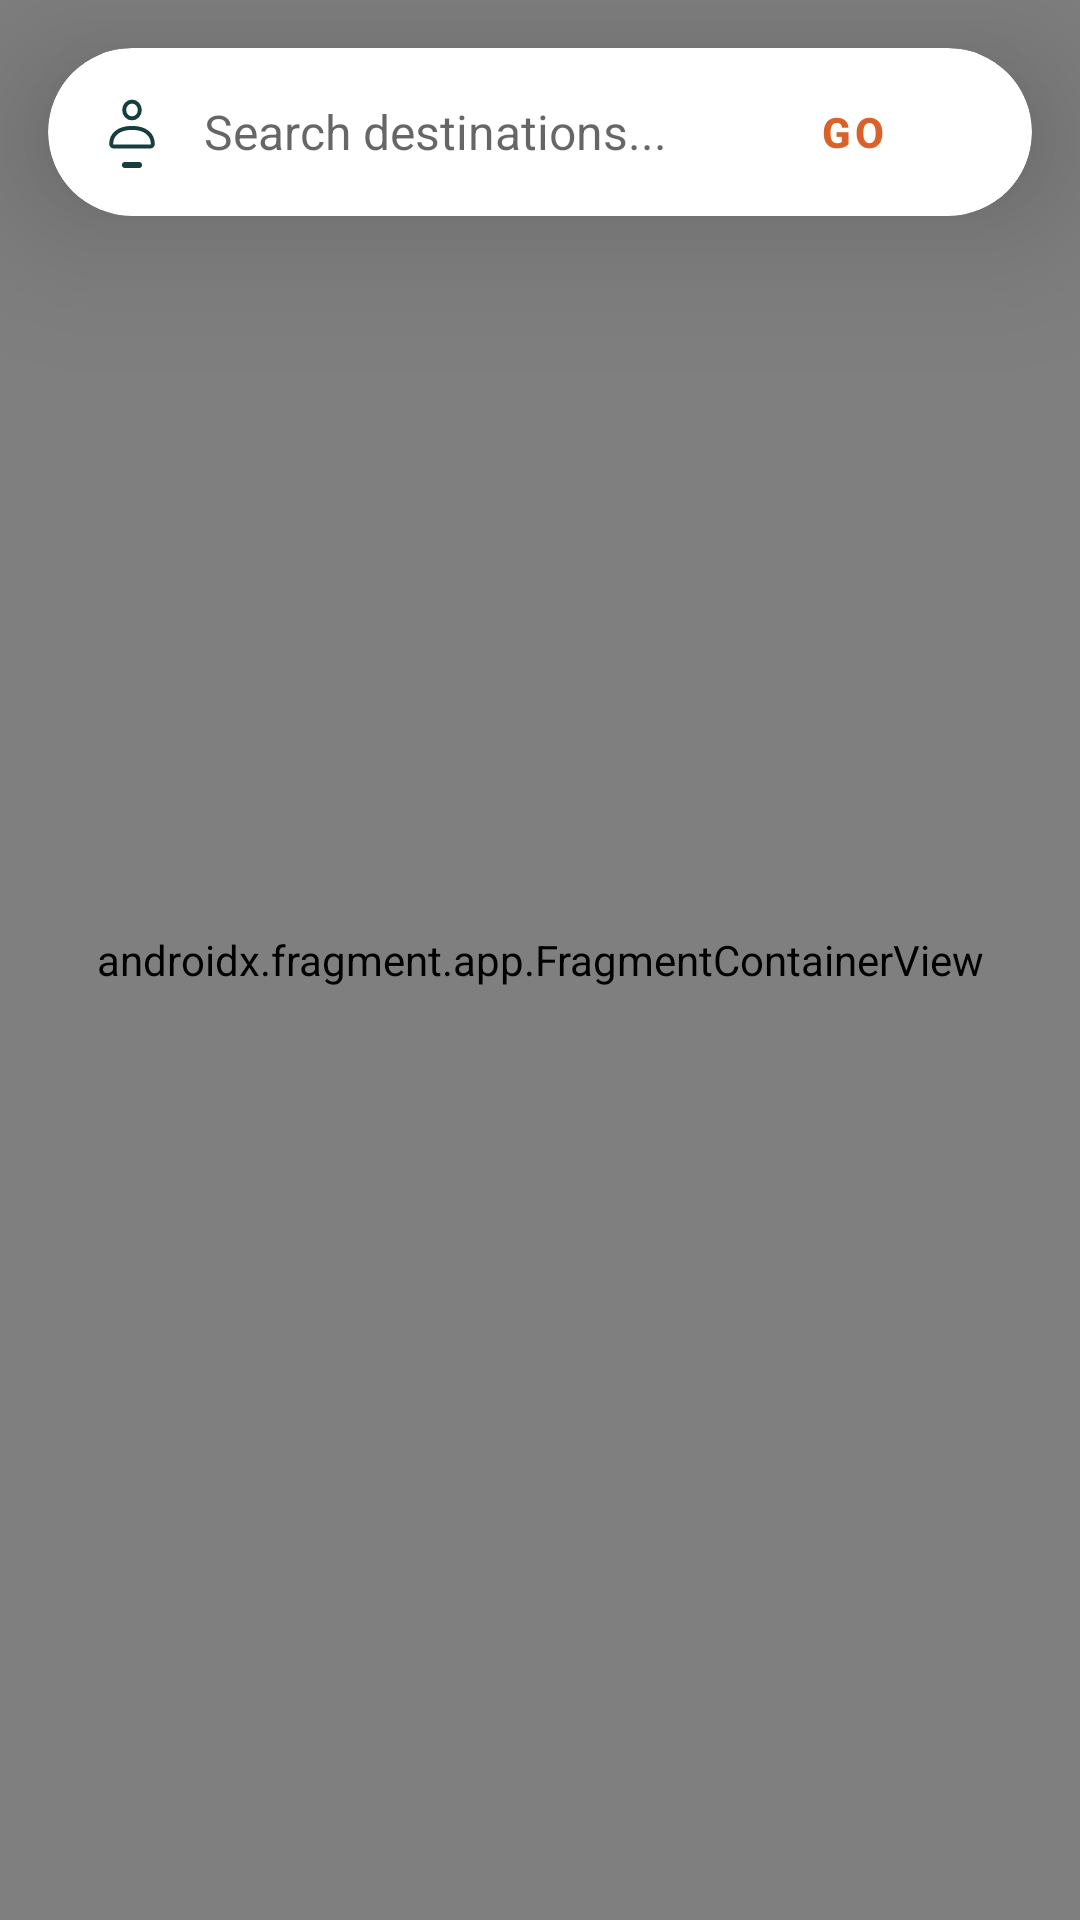

Reconstruct the res/layout file that produces this screen, plus the resources it refers to.
<!-- AndroidManifest.xml: application theme Theme.CRAVE_Prototype -->
<!-- res/layout/fragment_home.xml -->
<?xml version="1.0" encoding="utf-8"?>
<androidx.coordinatorlayout.widget.CoordinatorLayout
    xmlns:android="http://schemas.android.com/apk/res/android"
    xmlns:app="http://schemas.android.com/apk/res-auto"
    xmlns:tools="http://schemas.android.com/tools"
    android:layout_width="match_parent"
    android:layout_height="match_parent"
    android:background="@color/warm_white">

    
    <androidx.fragment.app.FragmentContainerView
        android:id="@+id/map"
        android:name="com.google.android.gms.maps.SupportMapFragment"
        android:layout_width="match_parent"
        android:layout_height="match_parent"/>

    
    <com.google.android.material.card.MaterialCardView
        android:id="@+id/searchCard"
        android:layout_width="match_parent"
        android:layout_height="56dp"
        android:layout_margin="16dp"
        app:cardCornerRadius="28dp"
        app:cardElevation="12dp"
        android:translationZ="20dp">

        <LinearLayout
            android:layout_width="match_parent"
            android:layout_height="match_parent"
            android:orientation="horizontal"
            android:gravity="center_vertical"
            android:paddingStart="16dp"
            android:paddingEnd="16dp">

            <ImageView
                android:layout_width="24dp"
                android:layout_height="24dp"
                android:src="@drawable/ic_profile"
                android:layout_gravity="center_vertical"
                app:tint="@color/deep_lagoon" />

            <EditText
                android:id="@+id/etSearch"
                android:layout_width="0dp"
                android:layout_height="match_parent"
                android:layout_weight="1"
                android:hint="Search destinations..."
                android:textSize="16sp"
                android:background="@null"
                android:imeOptions="actionSearch"
                android:inputType="text"
                android:singleLine="true"
                android:paddingStart="12dp"
                android:paddingEnd="12dp"
                android:textColor="@color/deep_lagoon" />

            <Button
                android:id="@+id/btnGo"
                style="@style/Widget.MaterialComponents.Button.TextButton"
                android:layout_width="wrap_content"
                android:layout_height="wrap_content"
                android:text="GO"
                android:textColor="@color/blaze_orange"
                android:textStyle="bold" />

        </LinearLayout>
    </com.google.android.material.card.MaterialCardView>

    
    <com.google.android.material.card.MaterialCardView
        android:id="@+id/timerCard"
        android:layout_width="wrap_content"
        android:layout_height="wrap_content"
        android:layout_gravity="top|center_horizontal"
        android:layout_marginTop="88dp"
        app:cardCornerRadius="24dp"
        app:cardElevation="12dp"
        android:translationZ="20dp"
        android:visibility="gone"
        tools:visibility="visible">

        <LinearLayout
            android:layout_width="wrap_content"
            android:layout_height="wrap_content"
            android:orientation="horizontal"
            android:paddingStart="16dp"
            android:paddingEnd="8dp"
            android:paddingTop="8dp"
            android:paddingBottom="8dp"
            android:gravity="center_vertical">

            <View
                android:id="@+id/statusIndicator"
                android:layout_width="12dp"
                android:layout_height="12dp"
                android:background="@android:color/darker_gray"
                android:layout_marginEnd="12dp" />

            <TextView
                android:id="@+id/tvTimer"
                android:layout_width="wrap_content"
                android:layout_height="wrap_content"
                android:text="00:00"
                android:textColor="@color/deep_lagoon"
                android:textSize="24sp"
                android:textStyle="bold" />

            <ImageButton
                android:id="@+id/btnPauseResume"
                android:layout_width="40dp"
                android:layout_height="40dp"
                android:layout_marginStart="12dp"
                android:background="?attr/selectableItemBackgroundBorderless"
                android:src="@android:drawable/ic_media_pause"
                app:tint="@color/blaze_orange" />
        </LinearLayout>
    </com.google.android.material.card.MaterialCardView>

    
    <LinearLayout
        android:id="@+id/bottomSheet"
        android:layout_width="match_parent"
        android:layout_height="wrap_content"
        android:orientation="vertical"
        android:background="@color/warm_white"
        android:padding="20dp"
        android:visibility="gone"
        app:layout_behavior="com.google.android.material.bottomsheet.BottomSheetBehavior">

        
        <View
            android:layout_width="40dp"
            android:layout_height="4dp"
            android:background="@color/deep_lagoon"
            android:alpha="0.2"
            android:layout_gravity="center_horizontal"
            android:layout_marginBottom="16dp"/>

        <LinearLayout
            android:layout_width="match_parent"
            android:layout_height="wrap_content"
            android:orientation="horizontal"
            android:layout_marginBottom="8dp">

            <TextView
                android:id="@+id/tvLocationName"
                android:layout_width="0dp"
                android:layout_height="wrap_content"
                android:layout_weight="1"
                android:textSize="22sp"
                android:textStyle="bold"
                android:textColor="@color/deep_lagoon"
                android:text="Location Name"/>

            <ImageView
                android:id="@+id/btnClose"
                android:layout_width="32dp"
                android:layout_height="32dp"
                android:src="@android:drawable/ic_menu_close_clear_cancel"
                app:tint="@color/deep_lagoon" />

        </LinearLayout>

        <TextView
            android:id="@+id/tvLocationMeta"
            android:layout_width="wrap_content"
            android:layout_height="wrap_content"
            android:text="⭐ 4.0/5   🚲 15 min"
            android:textSize="14sp"
            android:textColor="@color/deep_lagoon"
            android:alpha="0.7"
            android:layout_marginBottom="4dp"/>

        <TextView
            android:id="@+id/tvLocationCategory"
            android:layout_width="wrap_content"
            android:layout_height="wrap_content"
            android:text="📍 3.2 km away"
            android:textSize="14sp"
            android:textColor="@color/blaze_orange"
            android:layout_marginBottom="16dp"/>

        <LinearLayout
            android:layout_width="match_parent"
            android:layout_height="wrap_content"
            android:orientation="horizontal">

            <Button
                android:id="@+id/btnStartRoute"
                android:layout_width="0dp"
                android:layout_height="56dp"
                android:layout_weight="1"
                android:text="Start Route"
                android:textAllCaps="false"
                android:backgroundTint="@color/electric_teal"
                android:textColor="#FFFFFF"
                app:cornerRadius="28dp"
                android:layout_marginEnd="8dp"/>

            <Button
                android:id="@+id/btnLogVisit"
                android:layout_width="0dp"
                android:layout_height="56dp"
                android:layout_weight="1"
                android:text="Log Visit"
                android:textAllCaps="false"
                android:backgroundTint="@color/blaze_orange"
                android:textColor="#FFFFFF"
                app:cornerRadius="28dp" />

        </LinearLayout>

    </LinearLayout>

</androidx.coordinatorlayout.widget.CoordinatorLayout>
<!-- resources referenced by this layout -->
<resources>
  <color name="blaze_orange">#D9622B</color>
  <color name="deep_lagoon">#163E3E</color>
  <color name="electric_teal">#36BDBD</color>
  <color name="warm_white">#F5F2EA</color>
  <!-- drawable ic_profile (drawable) -->
  <vector xmlns:android="http://schemas.android.com/apk/res/android"
      android:width="26dp"
      android:height="36dp"
      android:viewportWidth="26"
      android:viewportHeight="36">
    <path
        android:pathData="M9.5,33L16.5,33A1.5,1.5 0,0 1,18 34.5L18,34.5A1.5,1.5 0,0 1,16.5 36L9.5,36A1.5,1.5 0,0 1,8 34.5L8,34.5A1.5,1.5 0,0 1,9.5 33z"
        android:fillColor="#ffffff"/>
    <path
        android:pathData="M2.6,23.931C2.6,19.526 6.017,15.956 13,15.956C19.983,15.956 23.4,19.526 23.4,23.931C23.4,24.632 22.925,25.2 22.34,25.2H3.66C3.075,25.2 2.6,24.632 2.6,23.931Z"
        android:strokeWidth="2"
        android:fillColor="#00000000"
        android:strokeColor="#163E3E"/>
    <path
        android:pathData="M16.9,7C16.9,9.32 15.154,11.2 13,11.2C10.846,11.2 9.1,9.32 9.1,7C9.1,4.68 10.846,2.8 13,2.8C15.154,2.8 16.9,4.68 16.9,7Z"
        android:strokeWidth="2"
        android:fillColor="#00000000"
        android:strokeColor="#163E3E"/>
  </vector>
  <style name="Theme.CRAVE_Prototype" parent="Theme.MaterialComponents.Light.NoActionBar">
          <item name="colorPrimary">#36BDBD</item>
          <item name="colorPrimaryVariant">#163E3E</item>
          <item name="colorOnPrimary">#FFFFFF</item>
          <item name="colorSecondary">#D9622B</item>
          <item name="colorOnSecondary">#FFFFFF</item>
          <item name="android:windowBackground">#F5F2EA</item>
      </style>
</resources>
